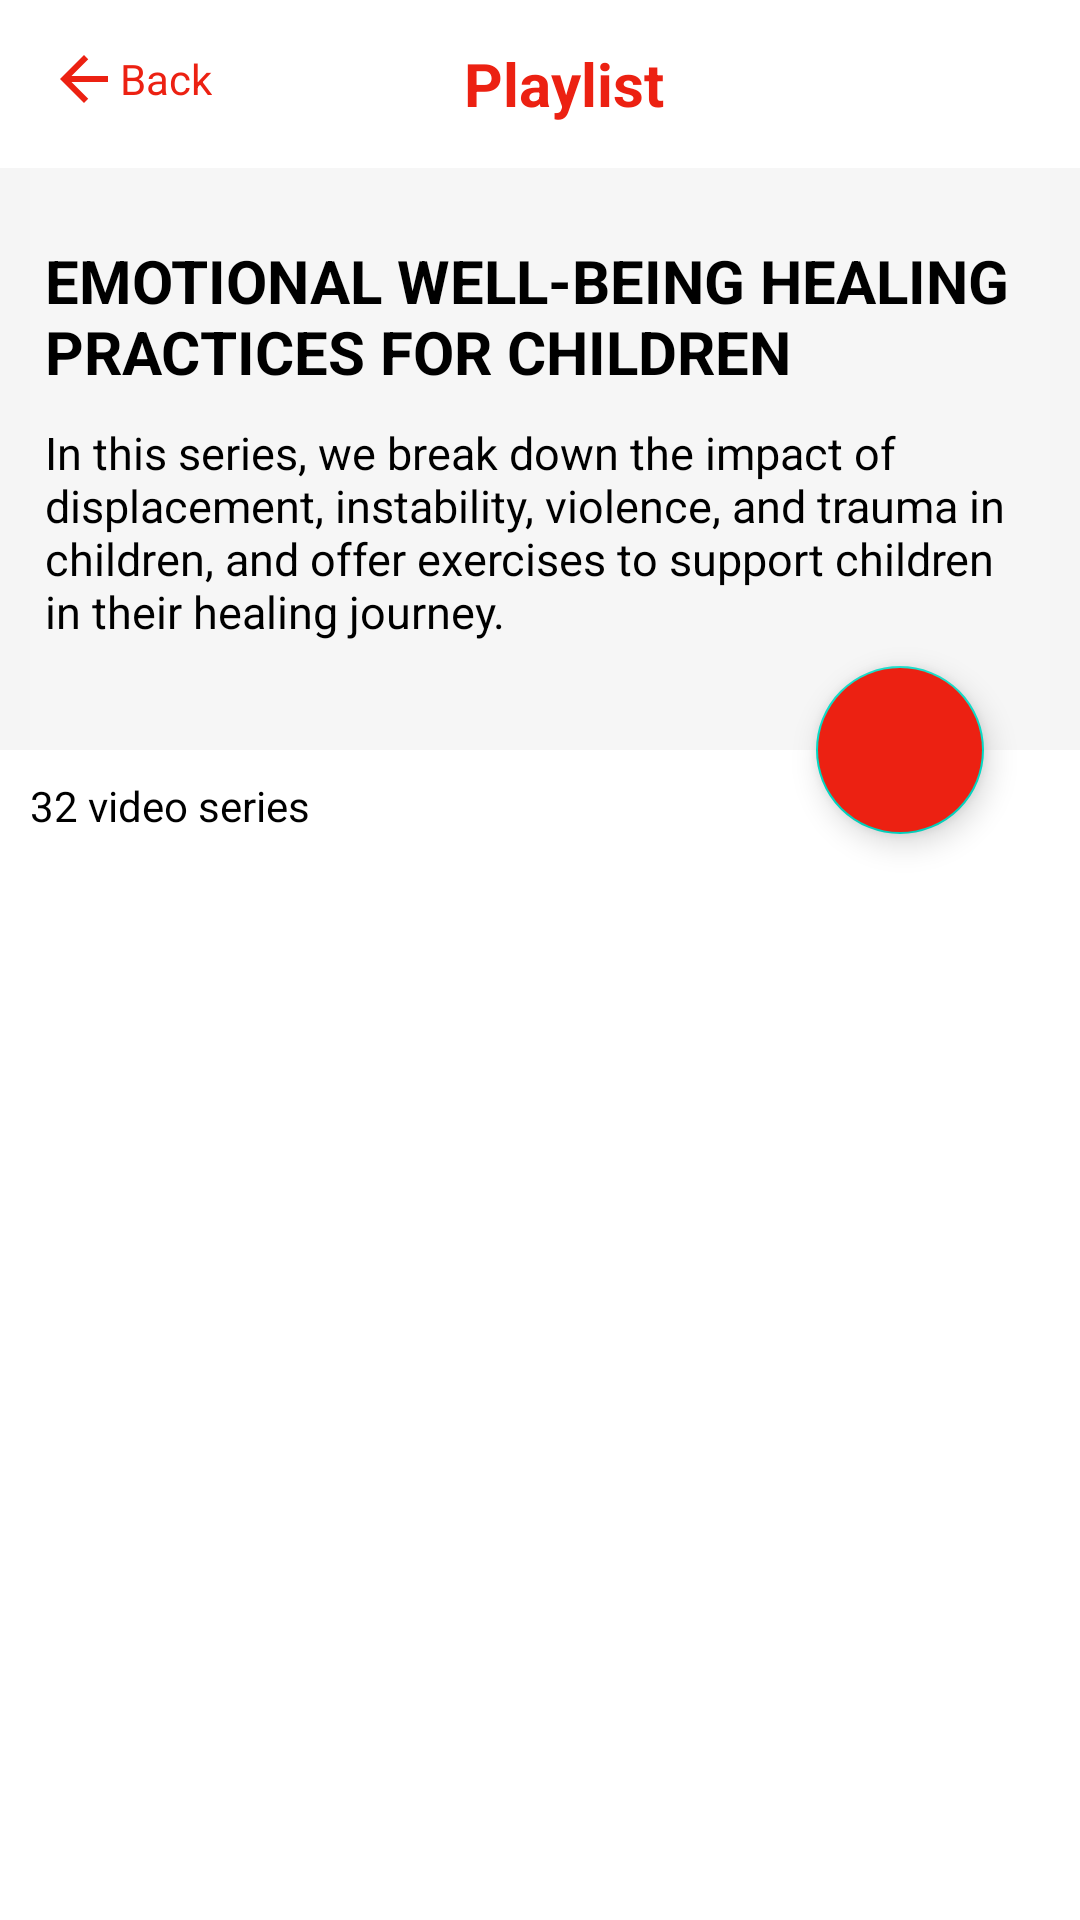

Write the Android layout XML for this screen, with the resource values it uses.
<!-- AndroidManifest.xml: application theme Theme.YoutubeAPI -->
<!-- res/layout/activity_playlist_detail.xml -->
<?xml version="1.0" encoding="utf-8"?>
<androidx.coordinatorlayout.widget.CoordinatorLayout xmlns:android="http://schemas.android.com/apk/res/android"
    xmlns:tools="http://schemas.android.com/tools"
    android:layout_width="match_parent"
    android:layout_height="match_parent"
    xmlns:app="http://schemas.android.com/apk/res-auto"
    android:fitsSystemWindows="true"
    android:theme="@style/Theme.Design.Light.NoActionBar"
    tools:context=".ui.playlistDetail.PlaylistDetailActivity">

    <ProgressBar
        android:visibility="gone"
        android:id="@+id/progressBar"
        android:indeterminateTint="@color/red"
        app:layout_constraintBottom_toBottomOf="parent"
        app:layout_constraintStart_toStartOf="parent"
        app:layout_constraintEnd_toEndOf="parent"
        app:layout_constraintTop_toTopOf="parent"
        android:layout_width="wrap_content"
        android:layout_height="wrap_content"/>

    <include
        android:visibility="gone"
        android:id="@+id/checkInet"
        layout="@layout/check_internet"/>

    <com.google.android.material.appbar.AppBarLayout
        android:id="@+id/appBar"
        android:fitsSystemWindows="true"
        android:layout_width="match_parent"
        android:layout_height="wrap_content"
        tools:ignore="MissingConstraints">
        <com.google.android.material.appbar.CollapsingToolbarLayout
            android:layout_width="match_parent"
            android:layout_height="wrap_content"
            app:layout_scrollFlags="scroll|snap|exitUntilCollapsed"
            app:expandedTitleMarginStart="64dp"
            app:collapsedTitleGravity="center"
            >
            <LinearLayout
                android:layout_marginHorizontal="10dp"
                android:layout_width="match_parent"
                android:layout_height="250dp"
                android:background="@color/text_bg"
                android:paddingHorizontal="5dp"
                android:orientation="vertical"
                >
                <TextView
                    android:textStyle="bold"
                    android:textAllCaps="true"
                    android:layout_marginTop="80dp"
                    android:layout_width="match_parent"
                    android:layout_height="wrap_content"
                    android:text="@string/emotional_well_being_healing_practices_for_children"
                    android:gravity="start"
                    android:textColor="@color/black"
                    android:id="@+id/title_tv"
                    android:textSize="20sp"
                    app:layout_collapseMode="parallax"
                    app:layout_collapseParallaxMultiplier="0.7"
                    />
                <TextView
                    android:textSize="15sp"
                    android:id="@+id/desc_tv"
                    android:layout_marginTop="10dp"
                    android:textColor="@color/black"
                    android:layout_width="match_parent"
                    android:layout_height="wrap_content"
                    android:text="@string/in_this_series_we_break_down_the_impact_of_displacement_instability_violence_and_trauma_in_children_and_offer_exercises_to_support_children_in_their_healing_journey"

                    />
            </LinearLayout>
            <Toolbar
                android:id="@+id/toolbar"
                android:layout_width="match_parent"
                android:layout_height="?attr/actionBarSize"
                android:background="@color/white"
                >

                <androidx.constraintlayout.widget.ConstraintLayout
                    android:layout_width="match_parent"
                    android:layout_height="wrap_content">

                    <TextView
                        android:gravity="center"
                        android:id="@+id/back_tv"
                        app:layout_constraintStart_toStartOf="parent"
                        android:textColor="@color/red"
                        android:text="@string/back"
                        android:layout_width="wrap_content"
                        android:layout_height="wrap_content"
                        app:drawableStartCompat="@drawable/ic_baseline_arrow_back" />

                    <TextView
                        android:textSize="20sp"
                        android:textStyle="bold"
                        app:layout_constraintEnd_toEndOf="parent"
                        app:layout_constraintStart_toStartOf="parent"
                        android:textColor="@color/red"
                        android:text="@string/playlist"
                        android:layout_width="wrap_content"
                        android:layout_height="wrap_content"/>

                </androidx.constraintlayout.widget.ConstraintLayout>


            </Toolbar>

        </com.google.android.material.appbar.CollapsingToolbarLayout>
    </com.google.android.material.appbar.AppBarLayout>

    <com.google.android.material.floatingactionbutton.FloatingActionButton
        android:id="@+id/float_btn"
        android:layout_width="wrap_content"
        android:layout_height="wrap_content"
        android:src="@drawable/ic_baseline_play_arrow"
        android:tint="@color/white"
        android:backgroundTint="@color/red"
        app:layout_anchor="@id/appBar"
        app:layout_anchorGravity="bottom|right|end"
        android:layout_marginEnd="32dp"
        tools:ignore="ContentDescription" />

    <TextView
        android:id="@+id/series_tv"
        android:textColor="@color/black"
        android:layout_marginHorizontal="10dp"
        android:gravity="start"
        android:layout_width="match_parent"
        android:layout_height="wrap_content"
        android:layout_gravity="start"
        android:text="@string/_32_video_series"
        app:layout_anchor="@id/float_btn"
        app:layout_anchorGravity="bottom" />

    <androidx.recyclerview.widget.RecyclerView
        app:layout_behavior="@string/appbar_scrolling_view_behavior"
        android:id="@+id/playlist_rv"
        android:layout_marginTop="16dp"
        tools:listitem="@layout/item_playlist_rv"
        android:layout_width="match_parent"
        android:layout_height="match_parent"
        />


</androidx.coordinatorlayout.widget.CoordinatorLayout>
<!-- res/layout/check_internet.xml (included above) -->
<?xml version="1.0" encoding="utf-8"?>
<androidx.constraintlayout.widget.ConstraintLayout xmlns:android="http://schemas.android.com/apk/res/android"
    android:id="@+id/connect_cl"
    android:layout_width="match_parent"
    android:layout_height="match_parent"
    xmlns:app="http://schemas.android.com/apk/res-auto"
    android:background="@color/white"
    >

    <TextView
        android:id="@+id/connect_tv"
        android:textColor="@color/black"
        android:textStyle="bold"
        android:textAllCaps="true"
        android:gravity="center_horizontal"
        android:text="@string/no_internet_connection"
        app:layout_constraintBottom_toBottomOf="parent"
        app:layout_constraintStart_toStartOf="parent"
        app:layout_constraintEnd_toEndOf="parent"
        app:layout_constraintTop_toTopOf="parent"
        android:layout_width="wrap_content"
        android:layout_height="wrap_content"
        app:drawableTopCompat="@drawable/connect" />

    <com.google.android.material.button.MaterialButton
        android:id="@+id/tryAgain"
        app:cornerRadius="5dp"
        android:textSize="16sp"
        android:textAllCaps="false"
        android:text="@string/try_again"
        android:layout_marginTop="50dp"
        android:layout_marginHorizontal="16sp"
        app:layout_constraintBottom_toBottomOf="parent"
        app:layout_constraintTop_toBottomOf="@id/connect_tv"
        android:backgroundTint="@color/red"
        android:layout_width="match_parent"
        android:layout_height="wrap_content"/>

</androidx.constraintlayout.widget.ConstraintLayout>
<!-- res/layout/item_playlist_rv.xml (included above) -->
<?xml version="1.0" encoding="utf-8"?>
<androidx.constraintlayout.widget.ConstraintLayout xmlns:android="http://schemas.android.com/apk/res/android"
    xmlns:tools="http://schemas.android.com/tools"
    android:layout_width="match_parent"
    android:layout_height="wrap_content"
    xmlns:app="http://schemas.android.com/apk/res-auto">


    <androidx.cardview.widget.CardView
        android:id="@+id/cardView"
        android:layout_marginStart="@dimen/CardViewDp"
        android:layout_marginVertical="@dimen/CardViewDp"
        app:layout_constraintTop_toTopOf="parent"
        app:layout_constraintStart_toStartOf="parent"
        app:cardCornerRadius="12dp"
        android:layout_width="@dimen/CardViewWidth"
        android:layout_height="@dimen/CardViewHeight">


        <ImageView
            android:id="@+id/image_ev"
            android:scaleType="centerCrop"
            android:src="@drawable/ic_launcher_background"
            android:layout_width="match_parent"
            android:layout_height="match_parent"
            tools:ignore="ContentDescription" />


        <TextView
            android:id="@+id/playlist_tv"
            android:layout_width="match_parent"
            android:layout_height="wrap_content"
            android:layout_gravity="bottom|center"
            android:background="@color/semiBlack"
            android:gravity="center"
            android:paddingVertical="4dp"
            android:text="@string/playlist_title"
            android:textColor="@color/white"
            android:textSize="12sp" />

    </androidx.cardview.widget.CardView>


    <LinearLayout
        android:layout_width="0dp"
        android:layout_height="wrap_content"
        android:layout_marginHorizontal="8dp"
        android:orientation="vertical"
        app:layout_constraintBottom_toBottomOf="@id/cardView"
        app:layout_constraintEnd_toEndOf="parent"
        app:layout_constraintHorizontal_bias="0.0"
        app:layout_constraintStart_toEndOf="@id/cardView"
        app:layout_constraintTop_toTopOf="@id/cardView"
        app:layout_constraintVertical_bias="0.0">


        <TextView
            android:id="@+id/playlistName_tv"
            android:layout_width="match_parent"
            android:layout_height="wrap_content"
            android:maxLines="2"
            android:text="@string/emotional_well_being_healing_practices_for_children"
            android:textColor="@color/black"
            android:textStyle="bold" />

        <TextView
            android:id="@+id/playlistCount_tv"
            android:layout_width="wrap_content"
            android:layout_height="wrap_content"
            android:layout_marginTop="4dp"
            android:text="@string/_32_video_series"
            android:textColor="@color/black" />


    </LinearLayout>


</androidx.constraintlayout.widget.ConstraintLayout>
<!-- resources referenced by this layout -->
<resources>
  <color name="black">#FF000000</color>
  <color name="red">#EC2112</color>
  <color name="semiBlack">#9C000000</color>
  <color name="text_bg">#F6F6F6</color>
  <color name="white">#FFFFFFFF</color>
  <dimen name="CardViewDp">16dp</dimen>
  <dimen name="CardViewHeight">80dp</dimen>
  <dimen name="CardViewWidth">120dp</dimen>
  <!-- drawable ic_baseline_arrow_back (drawable) -->
  <vector xmlns:android="http://schemas.android.com/apk/res/android"
      android:width="24dp"
      android:height="24dp"
      android:viewportWidth="24"
      android:viewportHeight="24"
      android:tint="@color/red"
      android:autoMirrored="true">
      <path
          android:fillColor="@android:color/white"
          android:pathData="M20,11H7.83l5.59,-5.59L12,4l-8,8 8,8 1.41,-1.41L7.83,13H20v-2z"/>
  </vector>
  <string name="_32_video_series">32 video series</string>
  <string name="back">Back</string>
  <string name="emotional_well_being_healing_practices_for_children">Emotional Well-being Healing Practices for Children</string>
  <string name="in_this_series_we_break_down_the_impact_of_displacement_instability_violence_and_trauma_in_children_and_offer_exercises_to_support_children_in_their_healing_journey">In this series, we break down the impact of displacement, instability, violence, and trauma in children, and offer exercises to support children in their healing journey.</string>
  <string name="no_internet_connection">No Internet Connection</string>
  <string name="playlist">Playlist</string>
  <string name="playlist_title">playlist</string>
  <string name="try_again">Try again</string>
  <style name="Theme.YoutubeAPI" parent="Theme.MaterialComponents.DayNight.NoActionBar">
          
          <item name="colorPrimary">@color/purple_500</item>
          <item name="colorPrimaryVariant">@color/purple_700</item>
          <item name="colorOnPrimary">@color/white</item>
          
          <item name="colorSecondary">@color/teal_200</item>
          <item name="colorSecondaryVariant">@color/teal_700</item>
          <item name="colorOnSecondary">@color/black</item>
          
          <item name="android:statusBarColor" tools:targetApi="l">@color/white</item>
          <item name="android:windowLightStatusBar" tools:targetApi="m">true</item>
          
      </style>
  <color name="purple_500">#FF6200EE</color>
  <color name="purple_700">#FF3700B3</color>
  <color name="teal_200">#FF03DAC5</color>
  <color name="teal_700">#FF018786</color>
</resources>
